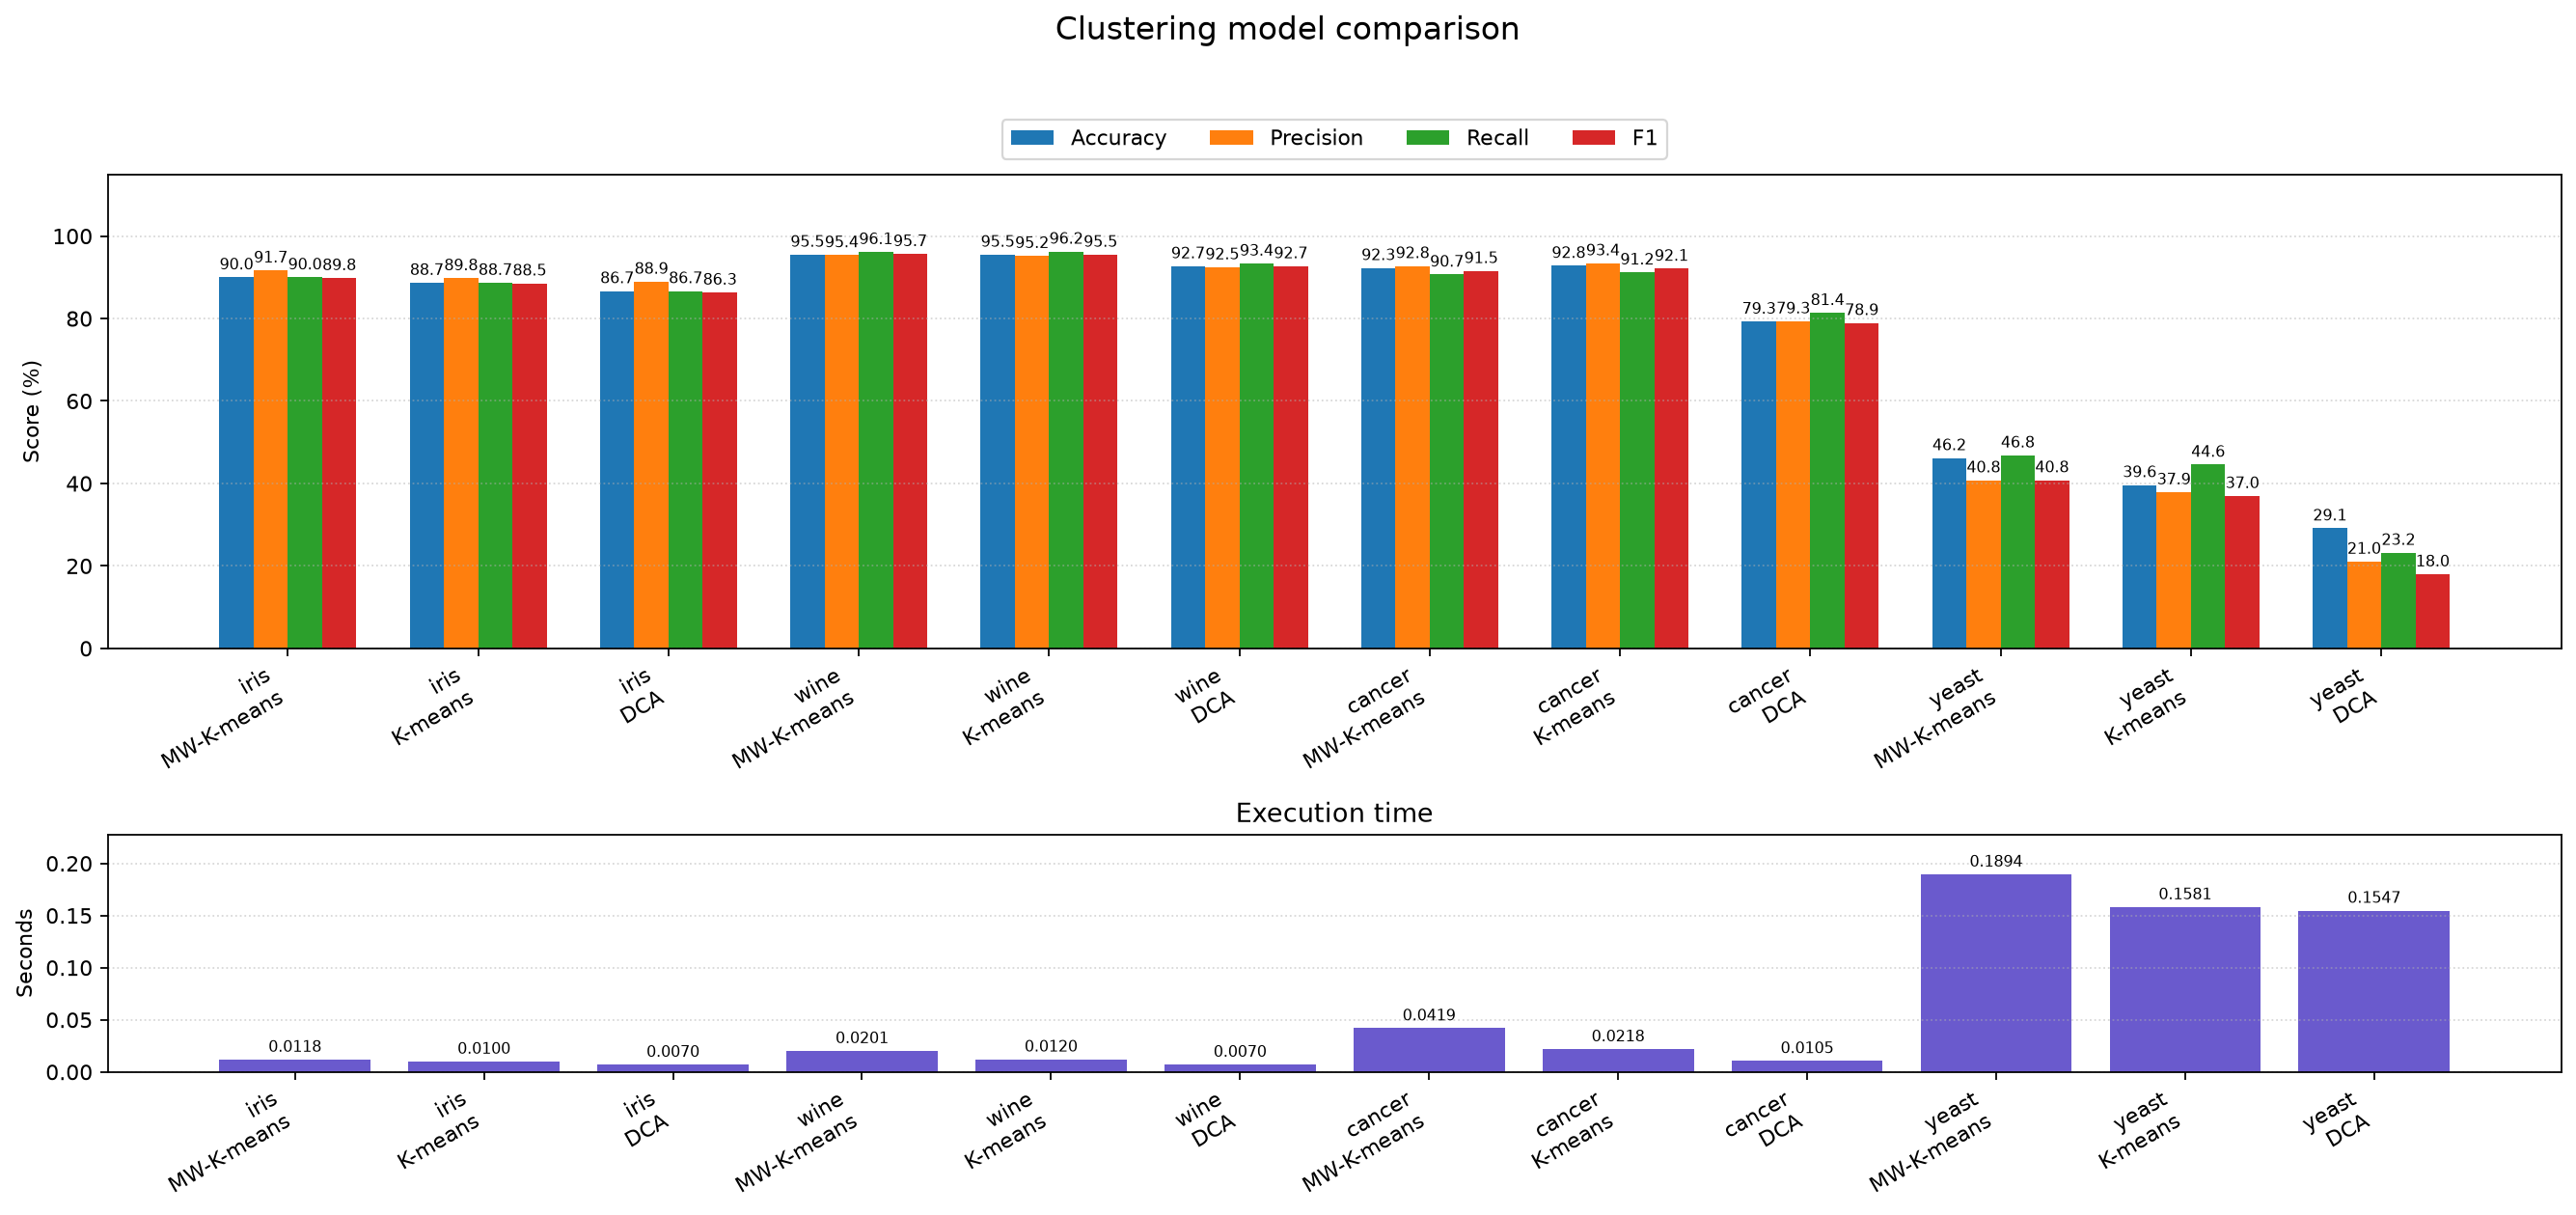

The table this chart was drawn from, first rows:
model, dataset, samples, features, clusters, accuracy_percent, precision_macro_percent, recall_macro_percent, f1_macro_percent, noise_points, runtime_seconds, iterations
MW-K-means, iris, 150, 4, 3, 90.0, 91.69, 90.0, 89.83, 0, 0.01183, 3
K-means, iris, 150, 4, 3, 88.67, 89.79, 88.67, 88.53, 0, 0.009966, 6
DCA, iris, 150, 4, 3, 86.67, 88.95, 86.67, 86.32, 0, 0.006977, 32
MW-K-means, wine, 178, 13, 3, 95.51, 95.38, 96.15, 95.65, 0, 0.0201, 7
K-means, wine, 178, 13, 3, 95.51, 95.2, 96.24, 95.49, 0, 0.01205, 3
DCA, wine, 178, 13, 3, 92.7, 92.45, 93.35, 92.71, 0, 0.007026, 32
MW-K-means, cancer, 569, 30, 2, 92.27, 92.75, 90.68, 91.54, 0, 0.04191, 10
K-means, cancer, 569, 30, 2, 92.79, 93.41, 91.19, 92.11, 0, 0.02181, 7
DCA, cancer, 569, 30, 2, 79.26, 79.33, 81.37, 78.93, 0, 0.01053, 28
MW-K-means, yeast, 1484, 8, 10, 46.16, 40.77, 46.81, 40.8, 0, 0.1894, 15
K-means, yeast, 1484, 8, 10, 39.62, 37.86, 44.56, 36.96, 0, 0.1581, 26
DCA, yeast, 1484, 8, 10, 29.11, 21.04, 23.19, 17.98, 0, 0.1547, 108
